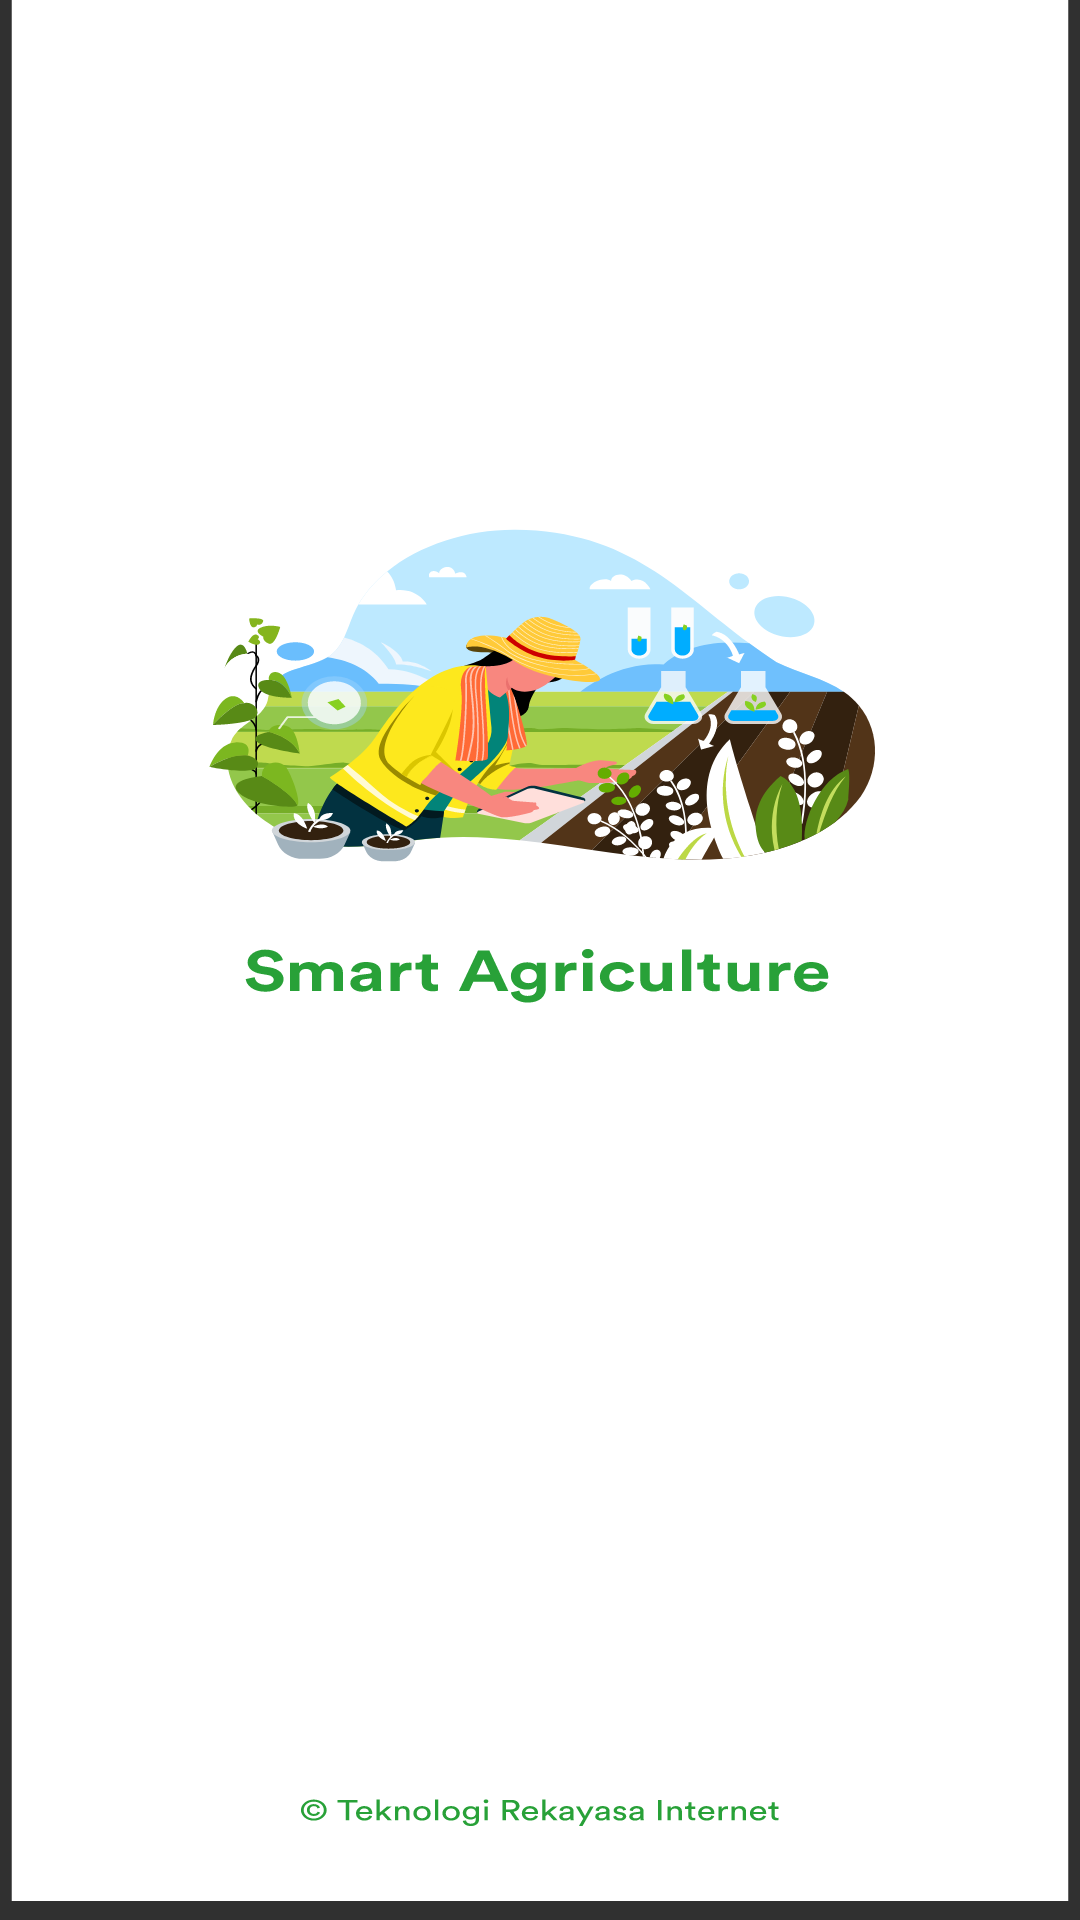

Produce the Android XML layout that renders to this screen, including the resource entries it uses.
<!-- AndroidManifest.xml: activity theme Theme.Design.NoActionBar -->
<!-- res/layout/activity_splash.xml -->
<?xml version="1.0" encoding="utf-8"?>
<RelativeLayout xmlns:android="http://schemas.android.com/apk/res/android"
    xmlns:app="http://schemas.android.com/apk/res-auto"
    xmlns:tools="http://schemas.android.com/tools"
    android:layout_width="match_parent"
    android:layout_height="match_parent"
    tools:context=".SplashActivity"
    android:background="@drawable/launchscreen">

</RelativeLayout>
<!-- resources referenced by this layout -->
<resources>
  <!-- drawable launchscreen: vector/xml drawable (drawable, 78820 chars, omitted) -->
</resources>
